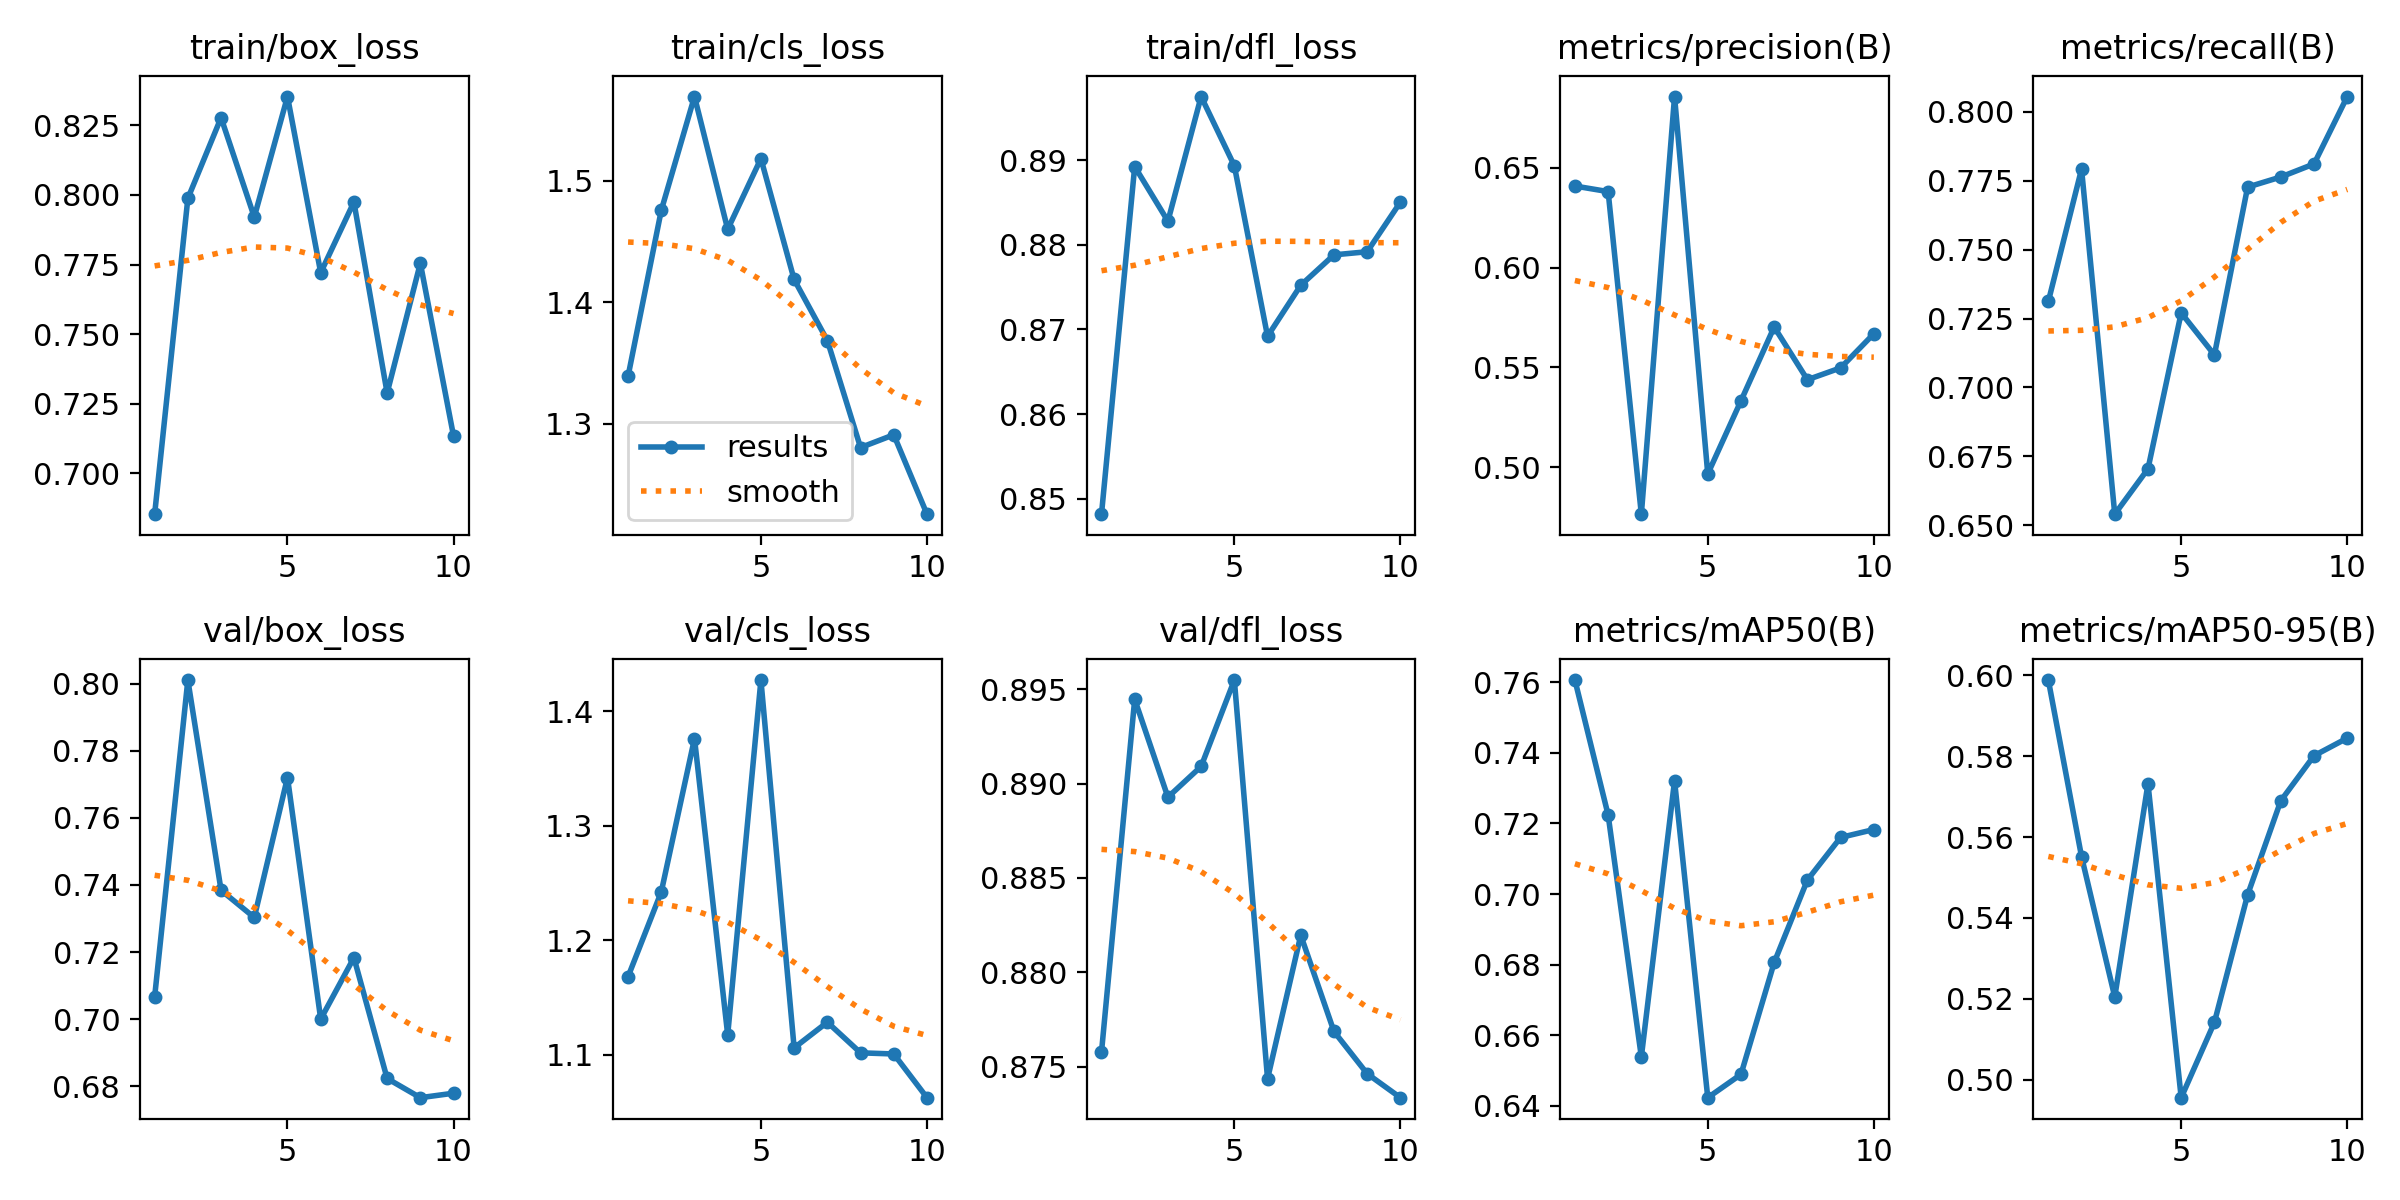

The file beside this chart, header and first rows:
epoch, time, train/box_loss, train/cls_loss, train/dfl_loss, metrics/precision(B), metrics/recall(B), metrics/mAP50(B), metrics/mAP50-95(B), val/box_loss, val/cls_loss, val/dfl_loss, lr/pg0, lr/pg1, lr/pg2
1, 22.21, 0.6854, 1.339, 0.8482, 0.6408, 0.7312, 0.7606, 0.5988, 0.7067, 1.168, 0.8758, 0.0005516, 0.0005516, 0.0005516
2, 43.37, 0.7988, 1.476, 0.8892, 0.638, 0.7793, 0.7224, 0.5551, 0.801, 1.242, 0.8945, 0.0009976, 0.0009976, 0.0009976
3, 64.62, 0.8278, 1.569, 0.8828, 0.4766, 0.654, 0.6539, 0.5204, 0.7384, 1.376, 0.8893, 0.001334, 0.001334, 0.001334
4, 86.05, 0.7921, 1.46, 0.8975, 0.6855, 0.6705, 0.7321, 0.5732, 0.7303, 1.117, 0.8909, 0.001172, 0.001172, 0.001172
5, 107.2, 0.8354, 1.518, 0.8893, 0.4967, 0.7271, 0.6423, 0.4955, 0.772, 1.427, 0.8955, 0.001007, 0.001007, 0.001007
6, 128.1, 0.7721, 1.419, 0.8692, 0.5333, 0.7118, 0.649, 0.5141, 0.7, 1.106, 0.8743, 0.0008418, 0.0008418, 0.0008418
7, 149.2, 0.7975, 1.368, 0.8752, 0.5703, 0.7727, 0.6806, 0.5457, 0.7184, 1.128, 0.882, 0.0006768, 0.0006768, 0.0006768
8, 170.4, 0.7289, 1.28, 0.8788, 0.5439, 0.7764, 0.704, 0.569, 0.6824, 1.102, 0.8769, 0.0005118, 0.0005118, 0.0005118
9, 192.8, 0.7755, 1.291, 0.8792, 0.5498, 0.7811, 0.716, 0.5801, 0.6767, 1.101, 0.8746, 0.0003467, 0.0003467, 0.0003467
10, 214.4, 0.7134, 1.225, 0.885, 0.5669, 0.8056, 0.7183, 0.5845, 0.678, 1.062, 0.8733, 0.0001817, 0.0001817, 0.0001817
